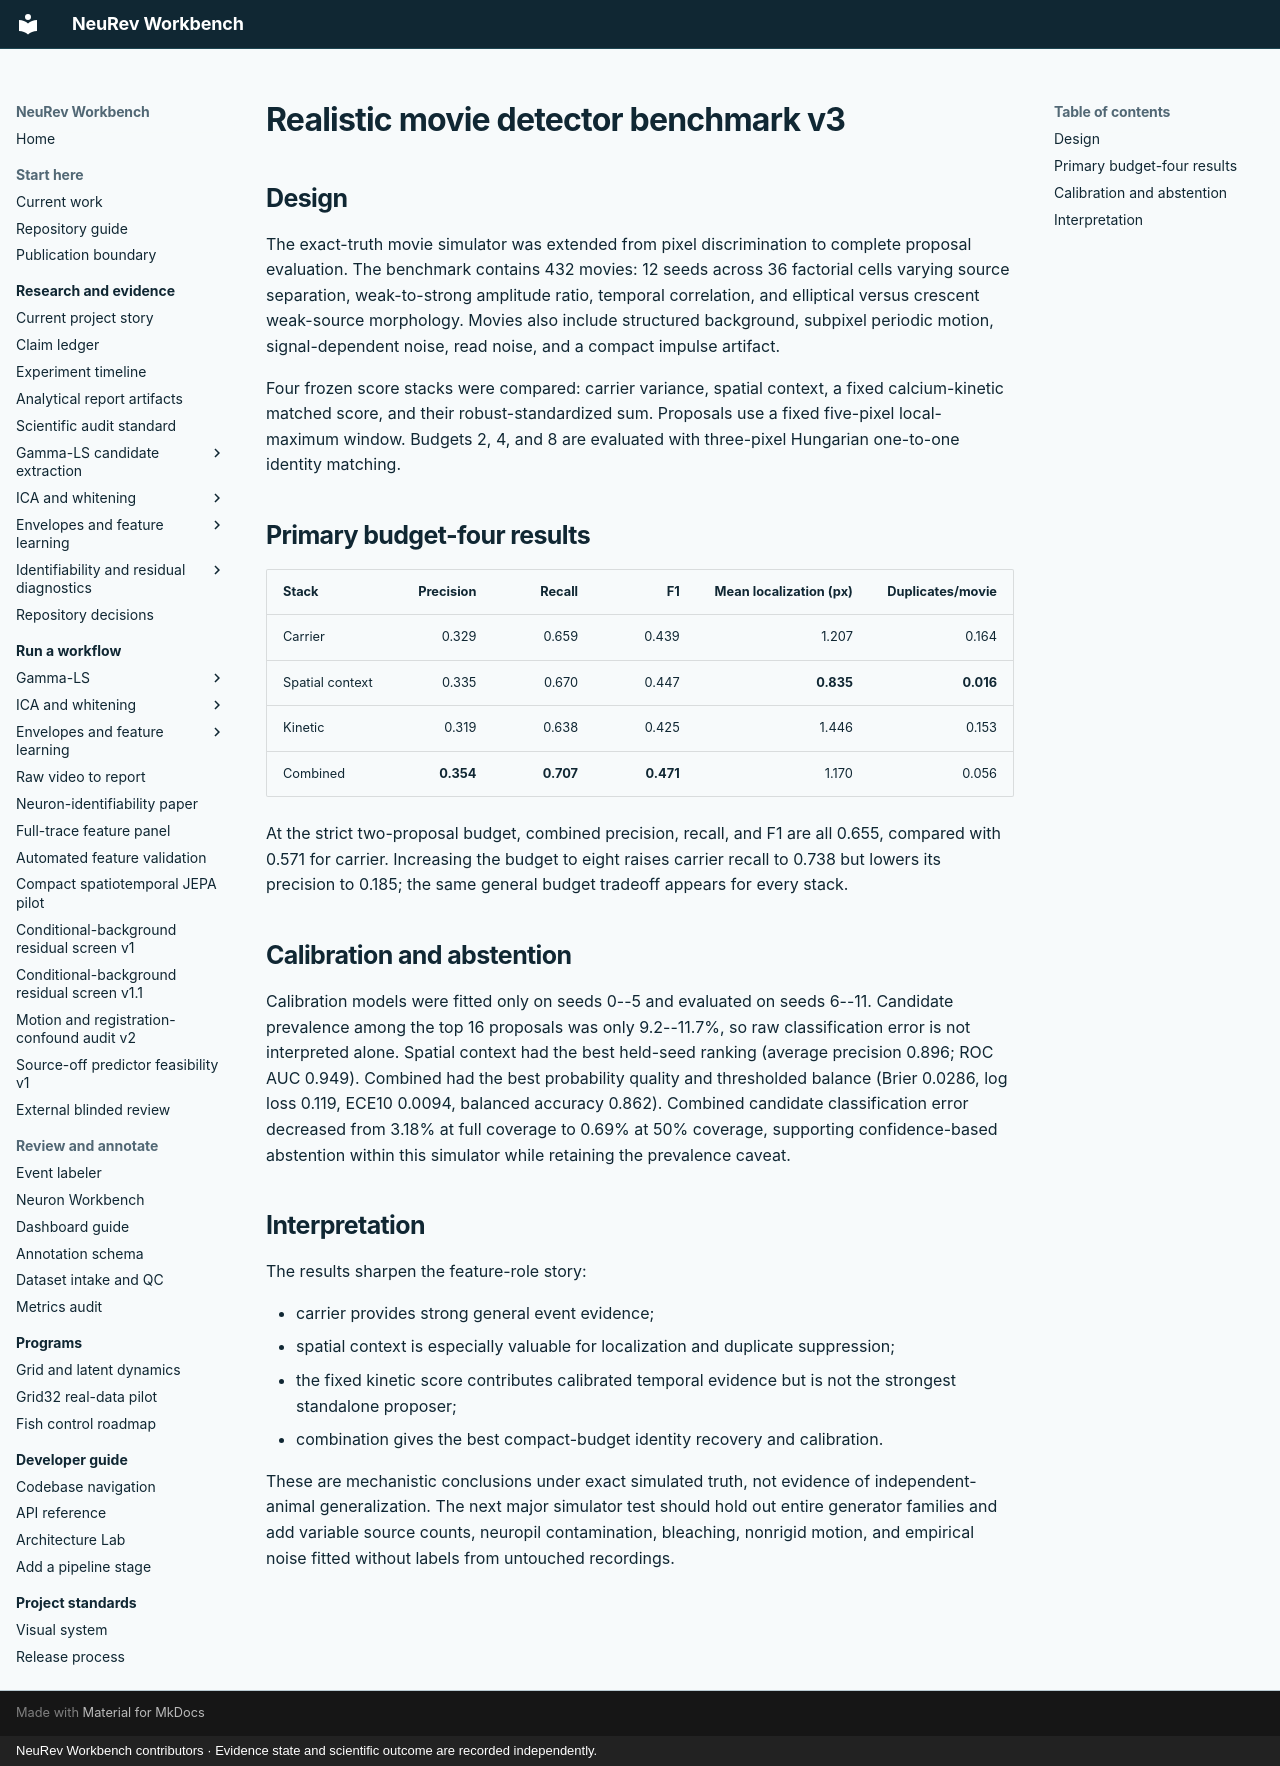

repository: Jibby2k1/NeuRev-Workbench · page: research/SPON_CA_BURST_REALISTIC_MOVIE_DETECTOR_V3_RESULTS/index.html · generator: mkdocs · copyright: NeuRev Workbench contributors · Evidence state and scientific outcome are recorded independently.

# Realistic movie detector benchmark v3

## Design

The exact-truth movie simulator was extended from pixel discrimination to complete proposal evaluation. The benchmark contains 432 movies: 12 seeds across 36 factorial cells varying source separation, weak-to-strong amplitude ratio, temporal correlation, and elliptical versus crescent weak-source morphology. Movies also include structured background, subpixel periodic motion, signal-dependent noise, read noise, and a compact impulse artifact.

Four frozen score stacks were compared: carrier variance, spatial context, a fixed calcium-kinetic matched score, and their robust-standardized sum. Proposals use a fixed five-pixel local-maximum window. Budgets 2, 4, and 8 are evaluated with three-pixel Hungarian one-to-one identity matching.

## Primary budget-four results

| Stack | Precision | Recall | F1 | Mean localization (px) | Duplicates/movie |
|---|---:|---:|---:|---:|---:|
| Carrier | 0.329 | 0.659 | 0.439 | 1.207 | 0.164 |
| Spatial context | 0.335 | 0.670 | 0.447 | **0.835** | **0.016** |
| Kinetic | 0.319 | 0.638 | 0.425 | 1.446 | 0.153 |
| Combined | **0.354** | **0.707** | **0.471** | 1.170 | 0.056 |

At the strict two-proposal budget, combined precision, recall, and F1 are all 0.655, compared with 0.571 for carrier. Increasing the budget to eight raises carrier recall to 0.738 but lowers its precision to 0.185; the same general budget tradeoff appears for every stack.

## Calibration and abstention

Calibration models were fitted only on seeds 0--5 and evaluated on seeds 6--11. Candidate prevalence among the top 16 proposals was only 9.2--11.7%, so raw classification error is not interpreted alone. Spatial context had the best held-seed ranking (average precision 0.896; ROC AUC 0.949). Combined had the best probability quality and thresholded balance (Brier 0.0286, log loss 0.119, ECE10 0.0094, balanced accuracy 0.862). Combined candidate classification error decreased from 3.18% at full coverage to 0.69% at 50% coverage, supporting confidence-based abstention within this simulator while retaining the prevalence caveat.

## Interpretation

The results sharpen the feature-role story:

- carrier provides strong general event evidence;
- spatial context is especially valuable for localization and duplicate suppression;
- the fixed kinetic score contributes calibrated temporal evidence but is not the strongest standalone proposer;
- combination gives the best compact-budget identity recovery and calibration.

These are mechanistic conclusions under exact simulated truth, not evidence of independent-animal generalization. The next major simulator test should hold out entire generator families and add variable source counts, neuropil contamination, bleaching, nonrigid motion, and empirical noise fitted without labels from untouched recordings.
